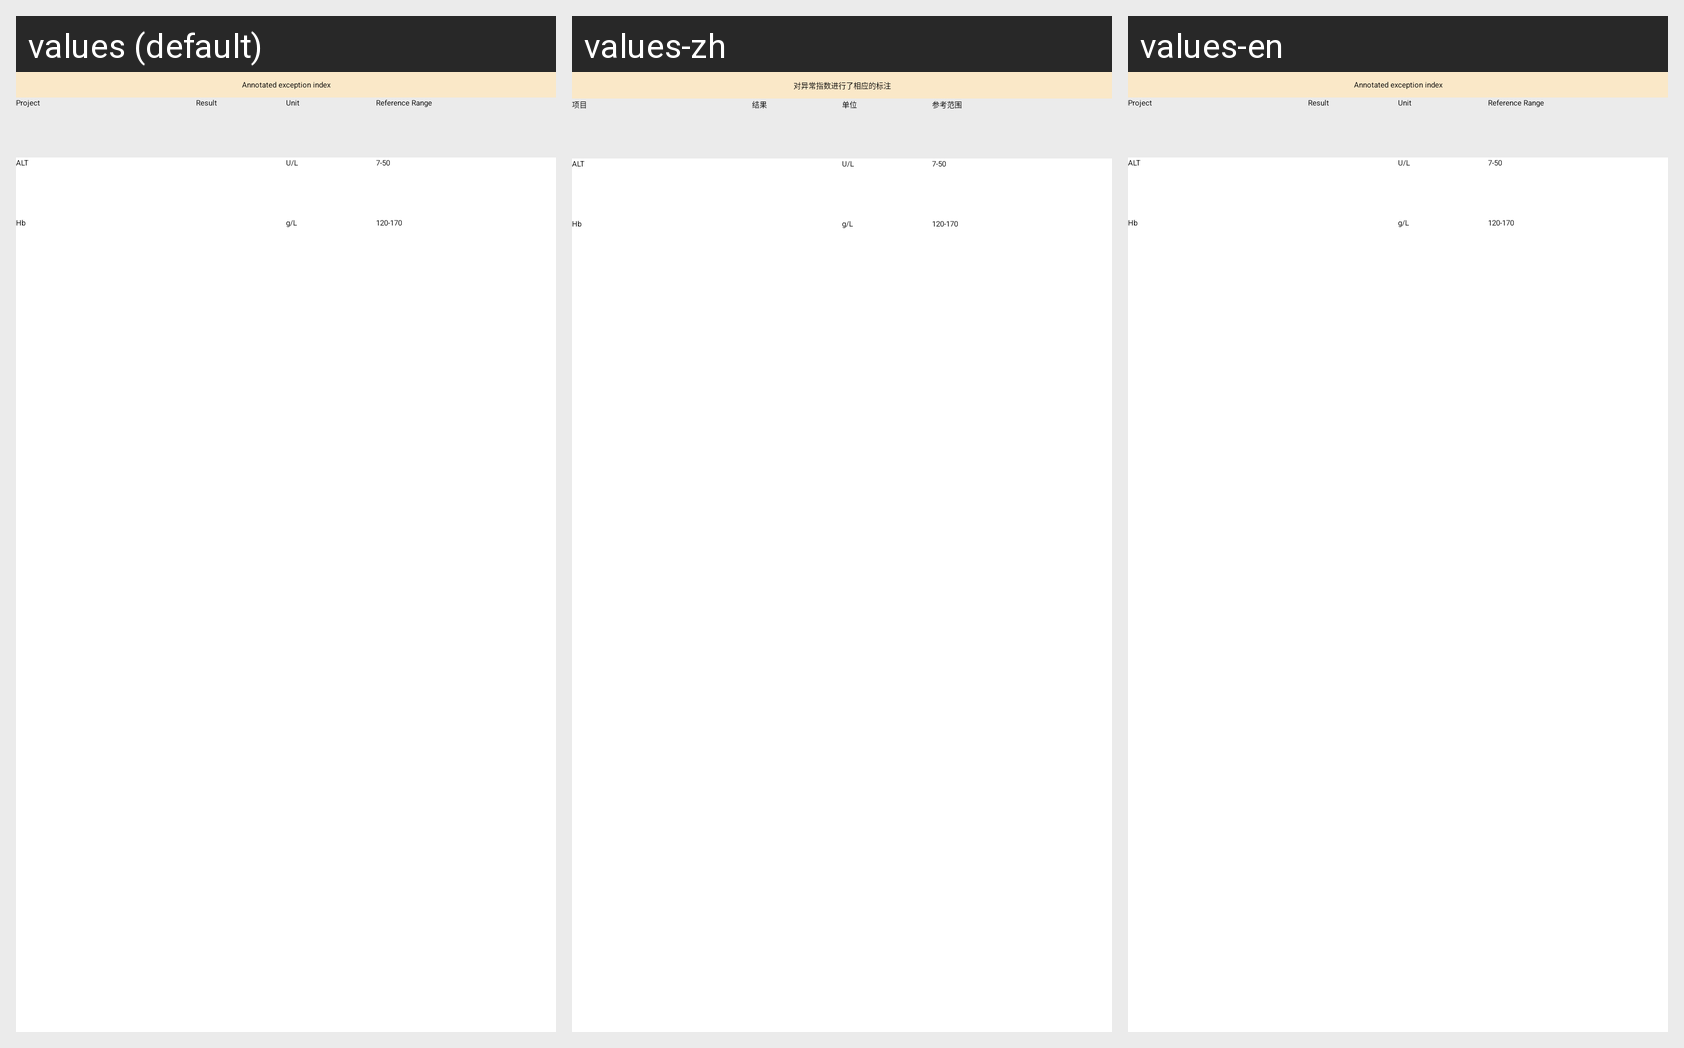

The same Android screen rendered under several of its app's locales, left to right. List the strings drawn on it with the default value and each locale's translation.
Android screen res/layout/include_blood_donation_result.xml rendered under 3 locales, left to right: values (default), values-zh, values-en. Device: Nexus 5 (rendered at 1080×1920; each locale shown at half size, 540×960, under a caption strip naming it); theme AppTheme.
Strings drawn on this screen, with the default value and each locale's value (text and hints the layout hard-codes, and strings that could not be matched under every locale, appear in the picture but are not listed):

urinalysis_tip
  values: Annotated exception index
  values-zh: 对异常指数进行了相应的标注
  values-en: Annotated exception index

project
  values: Project
  values-zh: 项目
  values-en: Project

result
  values: Result
  values-zh: 结果
  values-en: Result

unit
  values: Unit
  values-zh: 单位
  values-en: Unit

reference_range
  values: Reference Range
  values-zh: 参考范围
  values-en: Reference Range

alt
  values: ALT
  values-zh: ALT
  values-en: ALT

u_l
  values: U/L
  values-zh: U/L
  values-en: U/L

blood_donation_alt
  values: 7-50
  values-zh: 7-50
  values-en: 7-50

hb
  values: Hb
  values-zh: Hb
  values-en: Hb

g_l
  values: g/L
  values-zh: g/L
  values-en: g/L

blood_donation_hb
  values: 120-170
  values-zh: 120-170
  values-en: 120-170
